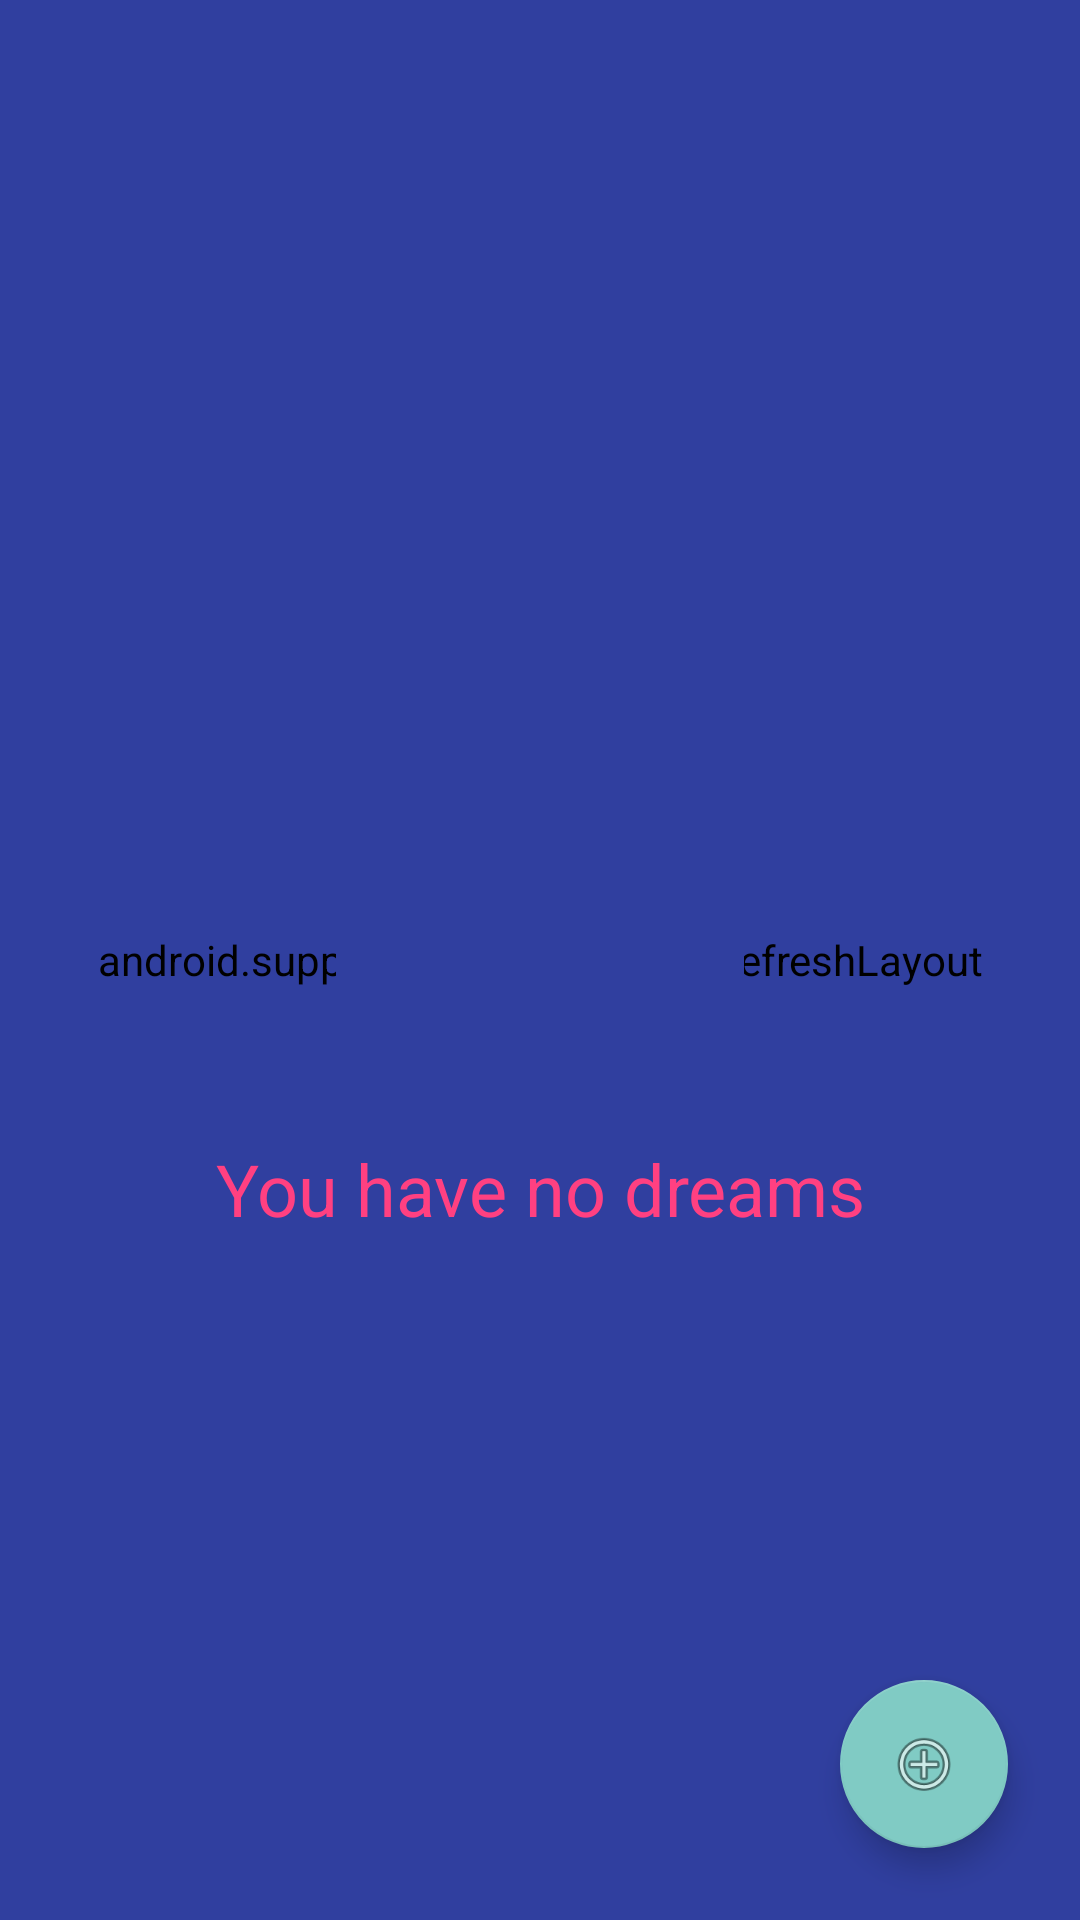

Produce the Android XML layout that renders to this screen, including the resource entries it uses.
<!-- AndroidManifest.xml: application theme AppTheme.Splash -->
<!-- res/layout/fragment_dreams_all.xml -->
<?xml version="1.0" encoding="utf-8"?>
<layout xmlns:android="http://schemas.android.com/apk/res/android"
		xmlns:app="http://schemas.android.com/apk/res-auto"
		xmlns:tools="http://schemas.android.com/tools">

	<android.support.constraint.ConstraintLayout
		android:layout_width="match_parent"
		android:layout_height="match_parent"
		tools:context=".application.home.HomeActivity">

		<android.support.design.widget.FloatingActionButton
			android:id="@+id/addDreamFab"
			android:layout_width="wrap_content"
			android:layout_height="wrap_content"
			android:layout_marginBottom="24dp"
			android:layout_marginEnd="24dp"
			android:clickable="true"
			app:layout_constraintBottom_toBottomOf="parent"
			app:layout_constraintEnd_toEndOf="parent"
			app:srcCompat="@android:drawable/ic_menu_add"/>

		<android.support.v4.widget.SwipeRefreshLayout
			android:id="@+id/swipe_refresh"
			android:layout_width="0dp"
			android:layout_height="0dp"
			android:visibility="visible"
			app:layout_constraintBottom_toBottomOf="parent"
			app:layout_constraintHorizontal_bias="1.0"
			app:layout_constraintLeft_toLeftOf="parent"
			app:layout_constraintRight_toRightOf="parent"
			app:layout_constraintTop_toTopOf="parent"
			app:layout_constraintVertical_bias="1.0">

			<android.support.v7.widget.RecyclerView
				android:id="@+id/recyclerView"
				android:layout_width="match_parent"
				android:layout_height="match_parent"
				android:layout_marginBottom="8dp"
				android:layout_marginTop="8dp"/>

		</android.support.v4.widget.SwipeRefreshLayout>

		<ImageView
			android:id="@+id/imageLogo"
			android:layout_width="136dp"
			android:layout_height="136dp"
			app:srcCompat="@drawable/ic_no_dreams"
			tools:src="@drawable/ic_no_dreams"
			app:layout_constraintBottom_toTopOf="@+id/emptyText"
			app:layout_constraintLeft_toLeftOf="parent"
			app:layout_constraintRight_toRightOf="parent"
			app:layout_constraintTop_toTopOf="parent"
			app:layout_constraintVertical_chainStyle="packed"
			tools:ignore="ContentDescription"/>

		<TextView
			android:id="@+id/emptyText"
			android:layout_width="wrap_content"
			android:layout_height="wrap_content"
			android:layout_marginLeft="16dp"
			android:layout_marginRight="16dp"
			android:layout_marginTop="16dp"
			android:gravity="center"
			android:text="@string/no_dreams"
			android:textSize="24sp"
			android:textColor="@color/colorAccent"
			app:layout_constraintLeft_toLeftOf="parent"
			app:layout_constraintRight_toRightOf="parent"
			app:layout_constraintTop_toBottomOf="@+id/imageLogo"
			app:layout_constraintBottom_toBottomOf="parent"/>

	</android.support.constraint.ConstraintLayout>
</layout>
<!-- resources referenced by this layout -->
<resources>
  <color name="colorAccent">#FF4081</color>
  <string name="no_dreams">You have no dreams</string>
  <style name="AppTheme.Splash" parent="@style/Theme.AppCompat.NoActionBar">
  		<item name="android:background">@drawable/splash</item>
  	</style>
  <!-- drawable splash (drawable) -->
  <?xml version="1.0" encoding="utf-8"?>
  <layer-list xmlns:android="http://schemas.android.com/apk/res/android">
  	<item>
  		<shape android:shape="rectangle">
  			<solid
  				android:color="@color/colorPrimaryDark"/>
  		</shape>
  	</item>
  </layer-list>
  <color name="colorPrimaryDark">#303F9F</color>
</resources>
